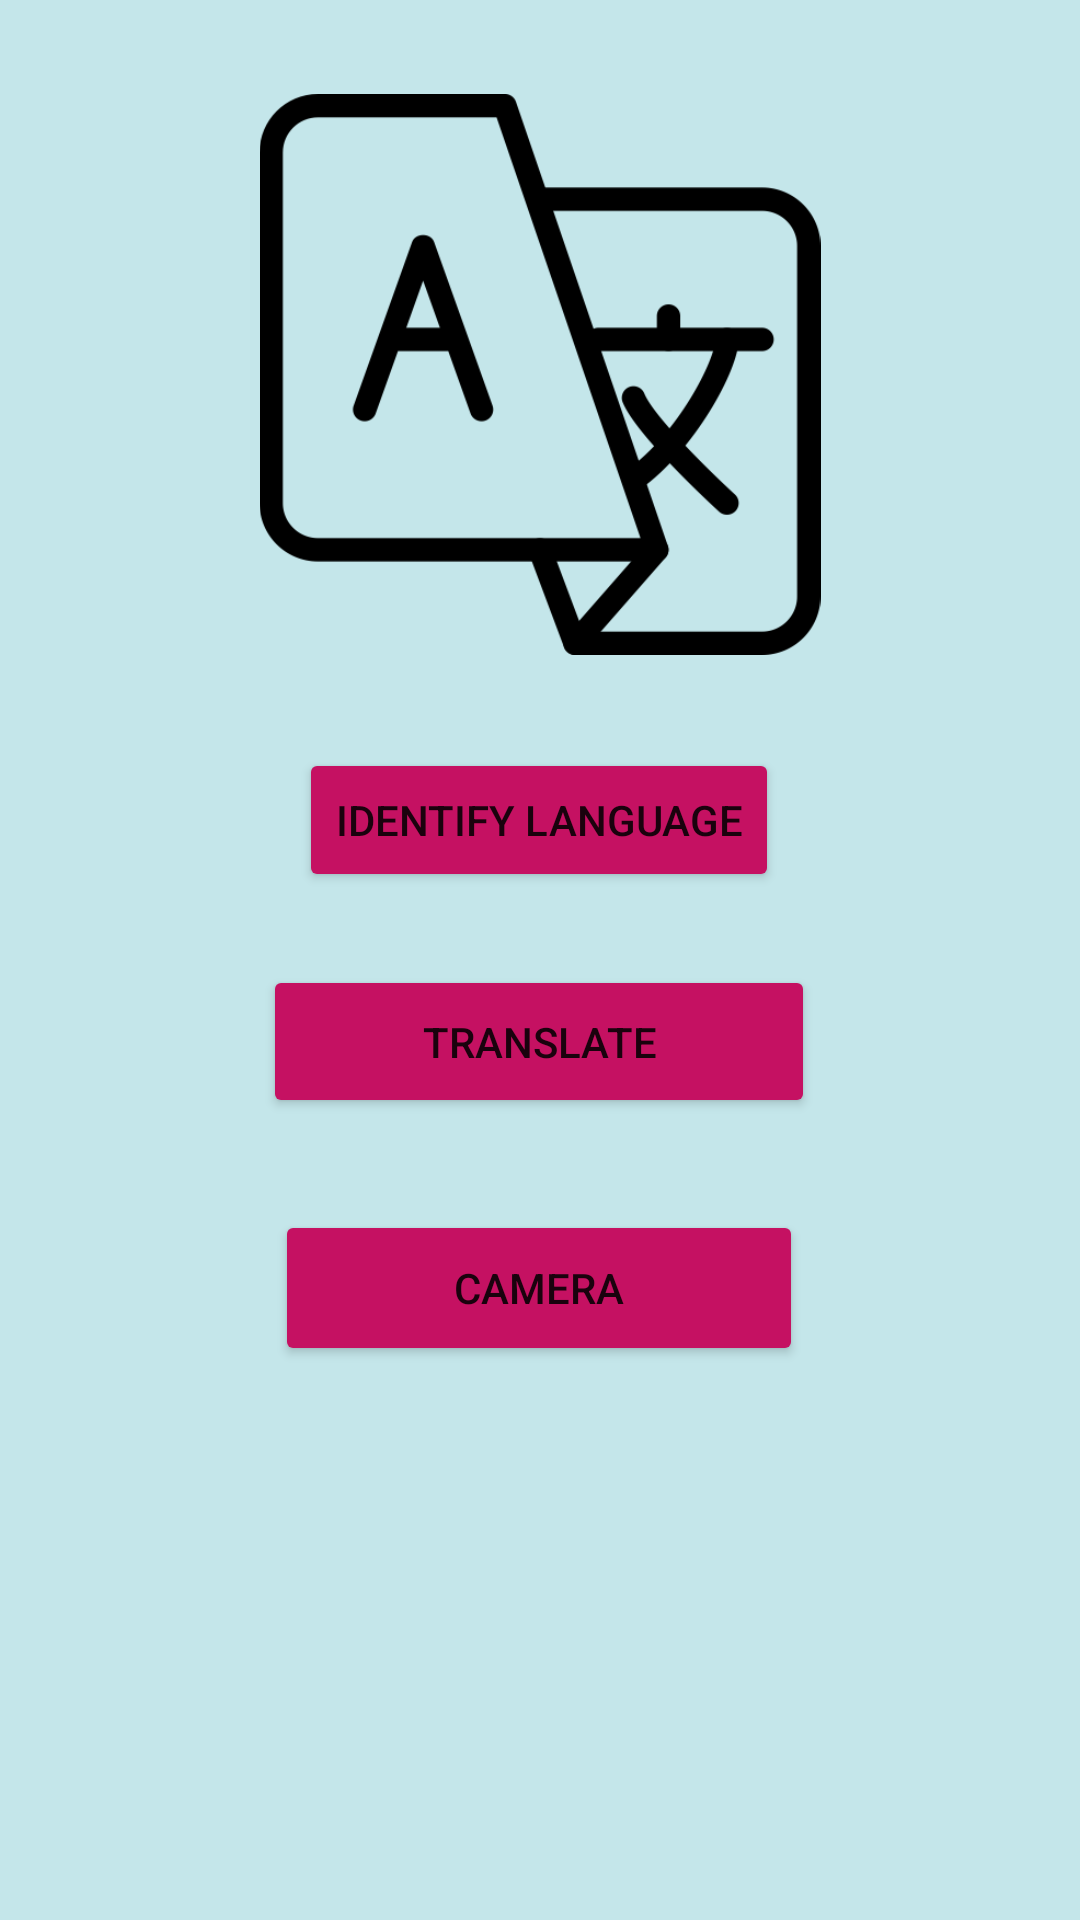

The Android layout XML behind this screen, and the referenced resources:
<!-- AndroidManifest.xml: application theme Theme.TranslationProjectFinal -->
<!-- res/layout/activity_main.xml -->
<?xml version="1.0" encoding="utf-8"?>
<androidx.constraintlayout.widget.ConstraintLayout xmlns:android="http://schemas.android.com/apk/res/android"
    xmlns:app="http://schemas.android.com/apk/res-auto"
    xmlns:tools="http://schemas.android.com/tools"
    android:layout_width="match_parent"
    android:layout_height="match_parent"
    android:background="#00E676"
    android:backgroundTint="#D0B7E1E6"
    tools:context=".MainActivity">

    <Button
        android:id="@+id/button"
        android:layout_width="wrap_content"
        android:layout_height="wrap_content"
        android:backgroundTint="#C51162"
        android:onClick="move"
        android:text="Identify Language"
        app:layout_constraintBottom_toBottomOf="parent"
        app:layout_constraintEnd_toEndOf="parent"
        app:layout_constraintHorizontal_bias="0.498"
        app:layout_constraintStart_toStartOf="parent"
        app:layout_constraintTop_toTopOf="parent"
        app:layout_constraintVertical_bias="0.421" />

    <Button
        android:id="@+id/button2"
        android:layout_width="184dp"
        android:layout_height="51dp"
        android:backgroundTint="#FFC51162"
        android:onClick="move2"
        android:text="Translate"
        app:layout_constraintBottom_toBottomOf="parent"
        app:layout_constraintEnd_toEndOf="parent"
        app:layout_constraintHorizontal_bias="0.498"
        app:layout_constraintStart_toStartOf="parent"
        app:layout_constraintTop_toTopOf="parent"
        app:layout_constraintVertical_bias="0.546" />

    <Button
        android:id="@+id/button4"
        android:layout_width="176dp"
        android:layout_height="52dp"
        android:backgroundTint="#FFC51162"
        android:onClick="move3"
        android:text="Camera"
        app:layout_constraintBottom_toBottomOf="parent"
        app:layout_constraintEnd_toEndOf="parent"
        app:layout_constraintHorizontal_bias="0.498"
        app:layout_constraintStart_toStartOf="parent"
        app:layout_constraintTop_toTopOf="parent"
        app:layout_constraintVertical_bias="0.686" />

    <ImageView
        android:id="@+id/imageView2"
        android:layout_width="266dp"
        android:layout_height="187dp"
        app:layout_constraintBottom_toTopOf="@+id/button"
        app:layout_constraintEnd_toEndOf="parent"
        app:layout_constraintStart_toStartOf="parent"
        app:layout_constraintTop_toTopOf="parent"
        app:srcCompat="@drawable/logo2" />

</androidx.constraintlayout.widget.ConstraintLayout>
<!-- resources referenced by this layout -->
<resources>
  <!-- drawable logo2: png bitmap (drawable, 14433 bytes) -->
  <style name="Theme.TranslationProjectFinal" parent="Theme.MaterialComponents.DayNight.DarkActionBar">
          
          <item name="colorPrimary">@color/purple_500</item>
          <item name="colorPrimaryVariant">@color/purple_700</item>
          <item name="colorOnPrimary">@color/white</item>
          
          <item name="colorSecondary">@color/teal_200</item>
          <item name="colorSecondaryVariant">@color/teal_700</item>
          <item name="colorOnSecondary">@color/black</item>
          
          <item name="android:statusBarColor" tools:targetApi="l">?attr/colorPrimaryVariant</item>
          
      </style>
  <!-- not gathered from this repository: default colours our renderer supplied (Android Studio template values) -->
  <color name="purple_500">#FF6200EE</color>
  <color name="purple_700">#FF3700B3</color>
  <color name="teal_200">#FF03DAC5</color>
  <color name="teal_700">#FF018786</color>
  <color name="black">#FF000000</color>
  <color name="white">#FFFFFFFF</color>
</resources>
